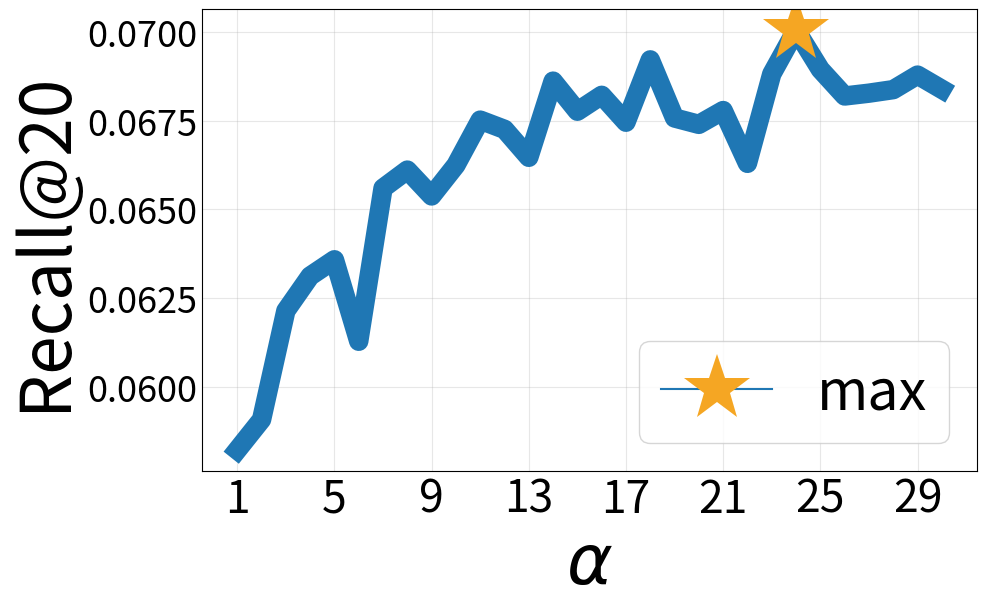

The matplotlib source for this figure: (Note: this script raises an exception after producing the figure.)
import matplotlib.pyplot as plt

# 数据集（根据需要调整 alpha 值和对应的 recall20 值）
apegnn_datasets = {
    "ali": {
        "Recall@20": [0.05821, 0.05907, 0.06214, 0.06312, 0.06358, 0.06128, 0.0656, 0.06611, 0.06538, 0.06625, 0.06752, 0.06726, 0.06647, 0.06862, 0.06777, 0.06822, 0.06746, 0.06922, 0.06758, 0.0674, 0.06779, 0.0663, 0.06882, 0.07006, 0.06895, 0.0682, 0.06828, 0.06838, 0.06879, 0.06839],
        "NDCG@20": [0.02818, 0.02813, 0.02971, 0.03016, 0.03048, 0.02948, 0.03174, 0.03158, 0.03111, 0.03194, 0.0325, 0.03233, 0.03206, 0.03309, 0.03257, 0.0328, 0.03266, 0.0336, 0.03272, 0.03264, 0.03267, 0.03217, 0.03306, 0.03365, 0.03314, 0.0328, 0.03272, 0.03281, 0.03291, 0.03279]
    },
    "amazon": {
        "Recall@20": [0.03717, 0.03729, 0.03891, 0.03902, 0.03897, 0.03957, 0.03968, 0.03981, 0.03981, 0.04012, 0.04006, 0.04073, 0.04117, 0.04107, 0.04132, 0.04124, 0.04141, 0.04202, 0.04183, 0.04197, 0.04213, 0.04218, 0.04251, 0.04253, 0.04262, 0.04287, 0.04286, 0.04312, 0.04302, 0.04317],
        "NDCG@20":  [0.01668, 0.01695, 0.01787, 0.01784, 0.01786, 0.0181, 0.01818, 0.01828, 0.01837, 0.01849, 0.01861, 0.01883, 0.0189, 0.019, 0.01908, 0.01906, 0.01921, 0.01948, 0.01939, 0.01947, 0.01954, 0.01952, 0.01975, 0.01969, 0.01979, 0.01986, 0.0198, 0.02002, 0.02002, 0.02011]
    },
    "yelp2018": {
        "Recall@20": [0.06729, 0.06946, 0.07016, 0.06887, 0.07091, 0.07174, 0.07147, 0.07232, 0.0724, 0.07277, 0.07275, 0.07211, 0.07305, 0.07248, 0.07338, 0.07338, 0.07345, 0.07296, 0.07352, 0.07316, 0.0735, 0.07342, 0.07371, 0.07332, 0.07314, 0.0733, 0.07334, 0.07368, 0.07358, 0.07362],
        "NDCG@20": [0.05536, 0.05726, 0.05789, 0.05644, 0.05831, 0.05916, 0.05883, 0.05951, 0.05968, 0.05995, 0.05969, 0.05953, 0.06006, 0.05969, 0.06028, 0.0604, 0.06026, 0.05999, 0.06036, 0.0601, 0.06023, 0.06025, 0.06053, 0.06034, 0.06007, 0.06038, 0.0604, 0.06044, 0.06036, 0.06039]
    },
}

lightgcn_datasets = {
    "ali": {
        "Recall@20": [0.07413, 0.0763, 0.07484, 0.07699, 0.07639, 0.07837, 0.07738, 0.0775, 0.07733, 0.0771, 0.07856, 0.07799, 0.07898, 0.07916, 0.07851, 0.07823, 0.07841, 0.07871, 0.07881, 0.07938, 0.07996, 0.07919, 0.07932, 0.07959, 0.07972, 0.07954, 0.07975, 0.07958, 0.07951, 0.07947],
        "NDCG@20": [0.03557, 0.03644, 0.03612, 0.03708, 0.03684, 0.03759, 0.03723, 0.03724, 0.03715, 0.03699, 0.03752, 0.03734, 0.03767, 0.03773, 0.03738, 0.03735, 0.03728, 0.03731, 0.03743, 0.0375, 0.03754, 0.03753, 0.03753, 0.03773, 0.03761, 0.03769, 0.0376, 0.03755, 0.03757, 0.03747]
    },
    "amazon": {
        "Recall@20": [0.04817, 0.04868, 0.04883, 0.04934, 0.04939, 0.04945, 0.04975, 0.05026, 0.05036, 0.05075, 0.05074, 0.05116, 0.05111, 0.05127, 0.05121, 0.05119, 0.05103, 0.05138, 0.05159, 0.05175, 0.0518, 0.05141, 0.05154, 0.05149, 0.05134, 0.05142, 0.05142, 0.05137, 0.05134, 0.05143],
        "NDCG@20":  [0.02229, 0.02242, 0.02262, 0.02288, 0.02299, 0.02313, 0.02332, 0.02355, 0.02365, 0.02379, 0.02385, 0.02391, 0.02384, 0.02389, 0.02394, 0.02392, 0.02384, 0.0239, 0.02398, 0.02404, 0.02408, 0.02395, 0.02405, 0.02401, 0.02397, 0.02398, 0.02403, 0.02402, 0.02404, 0.02405]
    },
    "yelp2018": {
        "Recall@20": [0.07222, 0.07279, 0.07307, 0.07342, 0.07379, 0.07398, 0.07422, 0.07445, 0.07453, 0.07484, 0.075, 0.07503, 0.07495, 0.075, 0.07504, 0.07509, 0.07514, 0.07515, 0.07494, 0.07517, 0.07517, 0.07491, 0.075, 0.07485, 0.07494, 0.07429, 0.07459, 0.0745, 0.07412, 0.07414],
        "NDCG@20": [0.05947, 0.05997, 0.06019, 0.06057, 0.06081, 0.061, 0.06121, 0.06142, 0.06159, 0.06179, 0.06189, 0.06179, 0.06166, 0.06169, 0.06178, 0.0618, 0.0618, 0.0617, 0.06164, 0.06192, 0.06184, 0.06158, 0.06167, 0.06161, 0.06167, 0.0609, 0.06136, 0.0612, 0.06074, 0.06085]
    },
}

ngcf_datasets = {
    "ali": {
        "Recall@20": [0.06197, 0.05955, 0.05616, 0.05207, 0.05177, 0.05175, 0.05822, 0.05697, 0.05771, 0.05407, 0.05444, 0.05388, 0.05178, 0.05532, 0.05104, 0.05193, 0.05282, 0.05275, 0.0479, 0.0476, 0.04959, 0.05249, 0.0506, 0.05598, 0.04821, 0.04934, 0.05394, 0.04908, 0.05177, 0.05377],
        "NDCG@20": [0.02914, 0.0277, 0.02601, 0.0242, 0.02363, 0.02381, 0.02722, 0.02681, 0.02743, 0.02508, 0.02547, 0.02493, 0.02389, 0.02593, 0.02376, 0.02415, 0.025, 0.02498, 0.02189, 0.02173, 0.02262, 0.0245, 0.0235, 0.02668, 0.02192, 0.02312, 0.02546, 0.0225, 0.02384, 0.02535]
    },
    "amazon": {
        "Recall@20": [0.01739, 0.0314, 0.03151, 0.03465, 0.0342, 0.03421, 0.03436, 0.03449, 0.03457, 0.03484, 0.03459, 0.03474, 0.03445, 0.03511, 0.03477, 0.03511, 0.03499, 0.03481, 0.03479, 0.03522, 0.03543, 0.03568, 0.03582, 0.03564, 0.03445, 0.0358, 0.0356, 0.0361, 0.03595, 0.03634],
        "NDCG@20":  [0.00697, 0.01369, 0.01361, 0.01517, 0.01477, 0.01514, 0.01514, 0.01513, 0.01524, 0.01532, 0.01515, 0.01521, 0.01518, 0.01539, 0.01524, 0.01541, 0.01552, 0.01523, 0.01562, 0.01561, 0.01566, 0.01583, 0.01591, 0.01582, 0.01547, 0.01594, 0.01598, 0.01609, 0.01603, 0.01633]
    },
    "yelp2018": {
        "Recall@20": [0.0676, 0.06779, 0.06884, 0.06947, 0.06957, 0.06972, 0.06974, 0.06988, 0.07047, 0.07018, 0.06977, 0.06982, 0.06963, 0.07005, 0.06932, 0.06969, 0.06914, 0.06912, 0.06868, 0.06893, 0.06963, 0.06921, 0.06879, 0.06906, 0.06895, 0.06846, 0.0686, 0.06885, 0.0684, 0.06857],
        "NDCG@20": [0.05555, 0.05584, 0.05676, 0.05716, 0.05719, 0.05756, 0.0576, 0.05781, 0.0579, 0.05785, 0.05776, 0.05757, 0.05722, 0.05773, 0.05705, 0.05747, 0.05679, 0.05688, 0.05662, 0.05684, 0.05729, 0.05689, 0.05671, 0.05682, 0.05687, 0.0563, 0.05655, 0.05642, 0.05634, 0.05657]
    },
}




def plot_single_metric(dataset_name, metric):
    """为单个数据集绘制指定指标随 alpha 变化的图表，并保存为 PDF 文件"""

    values = apegnn_datasets[dataset_name][metric]
    # values = ngcf_datasets[dataset_name][metric]
    # values = lightgcn_datasets[dataset_name][metric]
    x_full = list(range(1, len(values) + 1))

    fig, ax = plt.subplots(figsize=(10, 6))
    # 按指标划分颜色和marker
    if metric == "Recall@20":
        color = "#1f77b4"
        markerfacecolor = "#F5A623"
    else:
        color = "#F5A623"
        markerfacecolor = "#1f77b4"
    marker = "*"
    markersize = 50
    ax.plot(x_full, values, color=color, linewidth=14)
    max_idx = values.index(max(values))
    ax.plot(x_full[max_idx], values[max_idx], marker=marker, color=color, markersize=markersize, label="max",markerfacecolor=markerfacecolor,markeredgewidth=0)

    # x轴刻度步长为5
    xticks = list(range(1, len(values) + 1, 4))
    ax.set_xticks(xticks)
    ax.set_xticklabels([str(i) for i in xticks], fontsize=32)
    ax.set_xlabel(r"$\alpha$", fontsize=50)
    ax.set_ylabel(metric, fontsize=50)

    # if dataset_name == "ali":
    #     ax.legend(loc="upper right", fontsize=40)
    # else:
    #     ax.legend(loc="lower right", fontsize=40)
    ax.legend(loc="lower right", fontsize=40)
    ax.grid(True, alpha=0.3)
    ax.tick_params(axis="both", which="both", length=0)
    ax.tick_params(axis="x", labelsize=32)
    ax.tick_params(axis="y", labelsize=26)

    plt.savefig(f"./sensitivity/alpha/apegnn-{metric}_vs_alpha_{dataset_name}.pdf", bbox_inches="tight")
    # plt.savefig(f"./sensitivity/alpha/ngcf-{metric}_vs_alpha_{dataset_name}.pdf", bbox_inches="tight")
    # plt.savefig(f"./sensitivity/alpha/lightgcn-{metric}_vs_alpha_{dataset_name}.pdf", bbox_inches="tight")
    plt.close()

# 一次性绘制所有数据集和指标
# for dataset_name in apegnn_datasets.keys():
for dataset_name in ngcf_datasets.keys():
    for metric in ["Recall@20", "NDCG@20"]:
        plot_single_metric(dataset_name, metric)
